pico-8 play session: hold → + tap 🅾, after a click and taps of 🅾, ❎, 🅾+❎, 🅾 in the second before t = 0

[t = 2 s] hold → ~2s, tap 🅾 ~4×
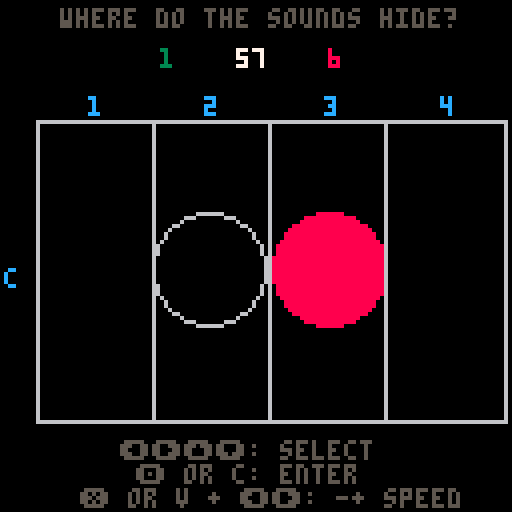
[t = 6 s] hold → ~6s, tap 🅾 ~10×
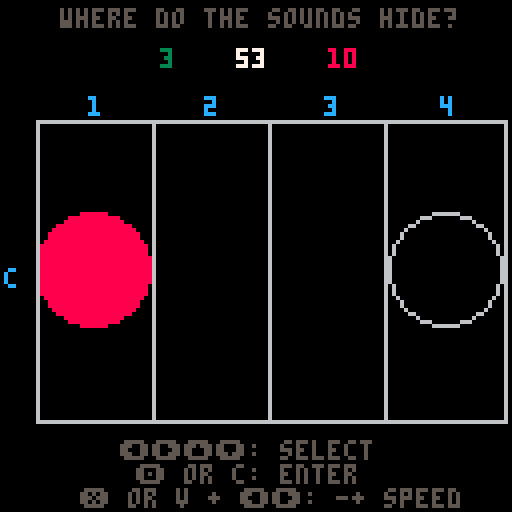
[t = 8 s] hold → ~8s, tap 🅾 ~14×
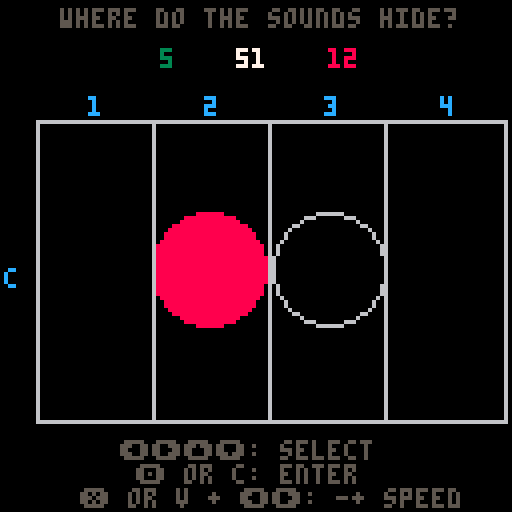

pico-8 cartridge
version 42
__lua__
function _init()
	ms=0 --metro sfx
	qs=1 --question sfx
	is=2 --intro sfx
	lq={} --last question
	sp=18 --speed
	nc=4 --num count
	as={1,2,4} --available subs
	si=1 --sub index
	ns=as[si] --num subd
	vc=1 --visual counter
	nt=nc*ns --num ticks
	np=1 --num pitches (to do)
	nb=1 --num bars (to do)
	nq=1 --num questions (notes)
	pt=0 --points
	ht=0 --hits
	nh=0 --nohits
	sh=0 --subhits
	bi=4 --button enter
	br=5 --btton restart
	fb=-1 --feedback
	tm=60 --time
	tl=1 --time left
	tz=0 --time zero
	ps={24,26,28,29,31,33,35,36}
	q={}
	a={}
	ea=0 --entered answers
	mk_m()
	mk_q()
	--sfx(ms,0)
	--sfx(qs,1)
	menuitem(1, "visu_help: "..vc, m_vc)
	menuitem(2, "num_ptchs: "..np, m_np)
	menuitem(3, "num_tones: "..nq, m_nq)
	menuitem(4, "num_beats: "..nc, m_nc)
 menuitem(5, "num_subd.: "..ns, m_ns)
end
function _update()
	grd:upd()
	gmo:upd()
	if itr.it==0 and gmo.go==0 then
		crs:upd()
		fdb:upd()
	end
	if (itr.it==1) itr:upd()
end
function _draw()
 cls(0)
	if gmo.go==0 and itr.it==0 then
		fdb:drw()
		grd:drw()
		crs:drw()
		drw_st()
		
	end
	if itr.it==1 then
		itr:drw()
		grd:drw()
	end
	if gmo.go==1 then 
		gmo:drw()
	end
end
function m_vc(b)
 if(b&1 > 0) vc-=1 
 if(b&2 > 0) vc+=1 
 if(vc<0)vc=0
 if(vc>2)vc=2
 menuitem(_,("visu_help: "..vc))
end
function m_sp(b)
 if(b&1 > 0) sp+=1 
 if(b&2 > 0) sp-=1 
 if(sp<2)sp=2
 menuitem(_,sp)
	st_sp(ms,sp)
	st_sp(qs,sp)
end
function m_np(b)
 if(b&1 > 0) np-=1
 if(b&2 > 0) np+=1 
	if(np>8)np=8
	if(np<1)np=1
	menuitem(_,"num_ptchs: "..np)
	itr:int()
end
function m_nq(b)
 if(b&1 > 0) nq-=1
 if(b&2 > 0) nq+=1 
	if(nq>nt)nq=nt
	if(nq<1)nq=1
	menuitem(_,"num_tones: "..nq)
	mk_q()
end
function m_nc(b)
 if(b&1 > 0) nc-=1
 if(b&2 > 0) nc+=1 
	if(nc>8)nc=8
	if(nc<2)nc=2
	menuitem(_,"num_beats: "..nc)
	nt=nc*ns
	mk_m()
	mk_q()
end
function m_ns(b)
 if(b&1 > 0) si-=1
 if(b&2 > 0) si+=1
 if(si>3)si=3
	if(si<1)si=1
	ns=as[si]
	menuitem(_,"num_subd.: "..ns)
	nt=nc*ns
	mk_m()
	mk_q()
end

function p2n(p)
	local nm={"c","c#","d","d#","e","f","f#","g","g#","a","a#","h"}
	return nm[(p%12)+1]
end

function clr_aq()
	for t=1,nt do
		a[t] = {}
		q[t] = {}
		for p=1,np do
			a[t][p]=0
			q[t][p]=0
 	end
 end
end

function clr_lq()
	for t=1,nt do
		lq[t] = {}
		for p=1,np do
			lq[t][p]=0
 	end
 end
end
-->8
--grid
grd={
	x=9,
	y=30,
	w=117,
	wu=0,
	h=75,
	hu=0,
	ra=0,
	upd=function(s)
		s.r=np
		s.hu=s.h/np
		s.wu=s.w/nt
		if(grd.hu>grd.wu) then
			s.ra=s.wu/2
		else
			s.ra=s.hu/2
		end
	end,		
	drw=function(s)
		rect(s.x,s.y,s.x+s.w,s.y+s.h,6)
		for i=1,np do
			yi=s.y+i*s.h/np
			line(s.x,yi,s.x+s.w,yi,6)
		end
		for i=1,nt do
			xi=s.x+i*s.w/nt
			line(xi,s.y,xi,s.y+s.h,6)
		 if((i-1)%ns==0)?flr((i-1)/ns)+1,xi-s.wu/2-1,s.y-6,12
			if((i-1)%ns==ns/2)?"u",xi-s.wu/2-1,s.y-6,13
		 if((i-1)%ns==1 and ns==4)?"e",xi-s.wu/2-1,s.y-6,1
			if((i-1)%ns==3 and ns==4)?"t",xi-s.wu/2-1,s.y-6,1
		end
		for p=1,np do
			?p2n(ps[p]),s.x-8,s.y+s.h-s.hu*p+s.hu/2,12
		end
	end
	}
-->8
--cursor
crs={
	x=0,
	y=0,
	r=0,
	upd=function(s)
		s.r=grd.ra
		if btn(br)==false then
			if (btnp(0)) s.x-=1
			if (btnp(1)) s.x+=1
			if (btnp(2)) s.y+=1
			if (btnp(3)) s.y-=1
		end
		if (s.x>=nt) s.x=0
		if (s.x<0) s.x=nt-1
		if (s.y>=np-1) s.y=np-1
		if (s.y<=0) s.y=0
		if btnp(bi) and gmo.go!=1 then
			ad_a(s.x+1,s.y+1)
		end 
		if btn(br) and gmo.go==0 then
			if(btnp(0))sp+=1
			if(btnp(1))sp-=1
			if(sp<2)sp=2
			st_sp(ms,sp)
			st_sp(qs,sp)
			--st_sp(is,sp)
		end
	end,
	drw=function(s)
	 local x= grd.x+(s.x+0.5)*grd.w/nt
	 local y= grd.y+grd.hu*grd.r-(s.y+0.5)*grd.hu*1
		circ(x,y,s.r,6)
	end
}

-->8
--metro and question
function mk_m()
 for i=0,nt*4/ns do
		st_n(ms,i,mk_n(43,0,0,0))
	end	
 for i=0,nc do
  if (i==0) p=30 v=5
  if (i!=0) p=20 v=3
 	st_n(ms,i*4,mk_n(p,6,v,5))
	end
	st_sp(ms,sp)
	st_lp(ms,0,nc*4)
end

function mk_q()
 ea=0
 clr_aq()
 
	for t=0,nt*4/ns do
		st_n(qs,t,mk_n(43,0,0,0))
	end	

	local cn=0
	while cn<nq do
		local t=0
		local p=0
		local fr=1
		t=flr(rnd(nt))+1
		p=flr(rnd(np))+1
		for i=1,np do
			if(q[t][i]==1)fr=0
		end
		if fr==1 then
			q[t][p]=1
			cn+=1
		end
	end
	
 for t=1,nt do
		for p=1,np do
			if q[t][p]==1 then
				st_n(qs,(t-1)*4/ns,mk_n(ps[p],0,6,0))
				st_n(qs,(t-1)*4/ns+1,mk_n(ps[p],0,6,5))
			end
		end
	end
	st_sp(qs,sp)
	st_lp(qs,0,nt*4/ns)
end

function mk_n(p, i, v, e)
 return {p+((i%4)<<6),(i\8<<7)+(e<<4)+(v<<1)+(i%8)\4}
end
function st_n(s,t,n)
 local a=0x3200+68*s+2*t
 poke(a,n[1])
 poke(a+1,n[2])
end
function st_sp(sfx, s)
 poke(0x3200 + 68*sfx + 65, s)
end
function st_lp(sfx, s, e)
 local a = 0x3200 + 68*sfx
 poke(a + 66, s)
 poke(a + 67, e)
end

-->8
--feedback

function ad_a(t,p)
	if a[t][p]==0 then
		a[t][p]=1
		ea+=1
	else
		a[t][p]=0
		ea-=1
	end
	if ea>=nq then
		ck_a()
		ea=0
	end
end

function ck_a()
 sh=0
	for t=1,nt do 
			lq[t]={}
		for p=1,np do
			lq[t][p]=q[t][p]
			if q[t][p]==a[t][p] then
				sh+=1
			end
		end
	end

	if sh==nt*np then
		ht+=1
		fdb.fb=1
		mk_q() 
	else
		nh+=1
		fdb.fb=0
		mk_q()
	end
	fdb.c=fdb.cs
end

function drw_st()
 ?ht,40,12,3
 ?nh,82,12,8
 ?tl,59,12,7
 ?"where do the sounds hide?",15,2,5
 ?"⬅️➡️⬆️⬇️: select",30,110,5
 ?"🅾️ or c: enter",34,116,5
 ?"❎ or v + ⬅️➡️: -+ speed",20,122,5
end

fdb={
	cs=20,
	c=0,
	fb=-1,
	cl=3,
	upd=function(s)
	if (s.c>0) s.c-=1 
	end,
	drw=function(s)
		if(s.fb==-1) then 
			for t=1,nt do
				for p=1,np do
					if a[t][p]==1 then
						circfill(grd.x+(t-0.5)*grd.wu,grd.y+grd.h-(p-0.5)*grd.hu,grd.ra,6)	
					end
				end
			end
		end
		if(s.fb==1 or s.fb==0) then 
			if (s.fb==1)s.cl=3
			if (s.fb==0)s.cl=8
			for t=1,nt do
				for p=1,np do
					if lq[t][p]==1 then
						circfill(grd.x+(t-0.5)*grd.wu,grd.y+grd.h-(p-0.5)*grd.hu,grd.ra,s.cl)	
					end
				end
			end
			if (s.c<=0)s.fb=-1
		end
		local st=stat(50+ms)
		local cl=0
		if (st==0) cl=6
		if (st!=0) cl=5
		if vc==1 and st==0  then
			rectfill(grd.x,grd.y,grd.x+grd.w/nt,grd.y+grd.h,cl)
		end
		if vc>=2 and st%(4/ns)==0 then
			
			rectfill(grd.x+st/4*ns*grd.wu,grd.y,grd.x+grd.w/nt+st/4*ns*grd.wu,grd.y+grd.h,cl)
		end
	end
}
-->8
--game over
gmo={
	go=0,
	cl=0,
	upd=function(s)
	 if (s.go==0 and itr.it==0) then
	 	tl=flr(tm-(time()-tz))
	 end
		if tl<=0 then
			sfx(ms,-2)
			sfx(qs,-2)
			s.go=1
			clr_lq()
			if btnp(br) then
				tl=1
				s.go=0
				itr.it=1
				itr:int()
			end
		end
	end,
	drw=function(s)	
		if s.go==1 then
			?ht,40,50,3
			?"-",50,50,7
			?nh,60,50,8
			?"=",70,50,7
			pt=ht-nh
			if(pt>=0)s.cl=3
			if(pt<0)s.cl=8
			?pt,80,50,s.cl
			?"press ❎ or v to restart",15,70,5
		end
	end
}

-->8
--intro
itr={
	t=10,
	pl=0,
	it=1,
	cn=0,
	st=0,
	ls=0,
	int=function(s)
		s.it=1
	 s.cn=0
		ht=0
		nh=0
		tz=time()
		tl=tm
		sfx(ms,-2)
		sfx(qs,-2)
		s:mk()
		sfx(is)
		s.pl=1
		mk_q()
	end,
	upd=function(s)
		s.ls=s.st
		s.st=stat(50)
		if s.pl==0 and s.it==1 then 
			s:mk()
			sfx(is)
			s.pl=1
		end
		if s.st==0 and s.ls==np-1 then
			s.cn+=1
		end
		if(s.cn==0) st_lp(is,0,0)
		if s.st==-1 then
			s.cn=0
			s.it=0
			sfx(is,-2)
			s.pl=0
			ht=0
			nh=0
			tz=time()
			tl=tm
			mk_q()
			sfx(ms,0)
			sfx(qs,1)
		end
	end,
	drw=function(s)
		local st=stat(50)
		rectfill(grd.x,grd.y+grd.h-grd.hu*(st),grd.x+grd.w,grd.y+grd.h-grd.hu*(st+1),5)
	end,
	mk=function(s)
		for p=1,np do
			st_n(is,p-1,mk_n(ps[p],0,5,5))
		end	
		st_sp(is,sp*4)
		st_lp(is,0,np)
	end
}
__gfx__
00000000000000000000000000000000000000000000000000000000000000000000000000000000000000000000000000000000000000000000000000000000
00000000000000000000000000000000000000000000000000000000000000000000000000000000000000000000000000000000000000000000000000000000
00700700000000000000000000000000000000000000000000000000000000000000000000000000000000000000000000000000000000000000000000000000
00077000000000000000000000000000000000000000000000000000000000000000000000000000000000000000000000000000000000000000000000000000
00077000000000000000000000000000000000000000000000000000000000000000000000000000000000000000000000000000000000000000000000000000
00700700000000000000000000000000000000000000000000000000000000000000000000000000000000000000000000000000000000000000000000000000
